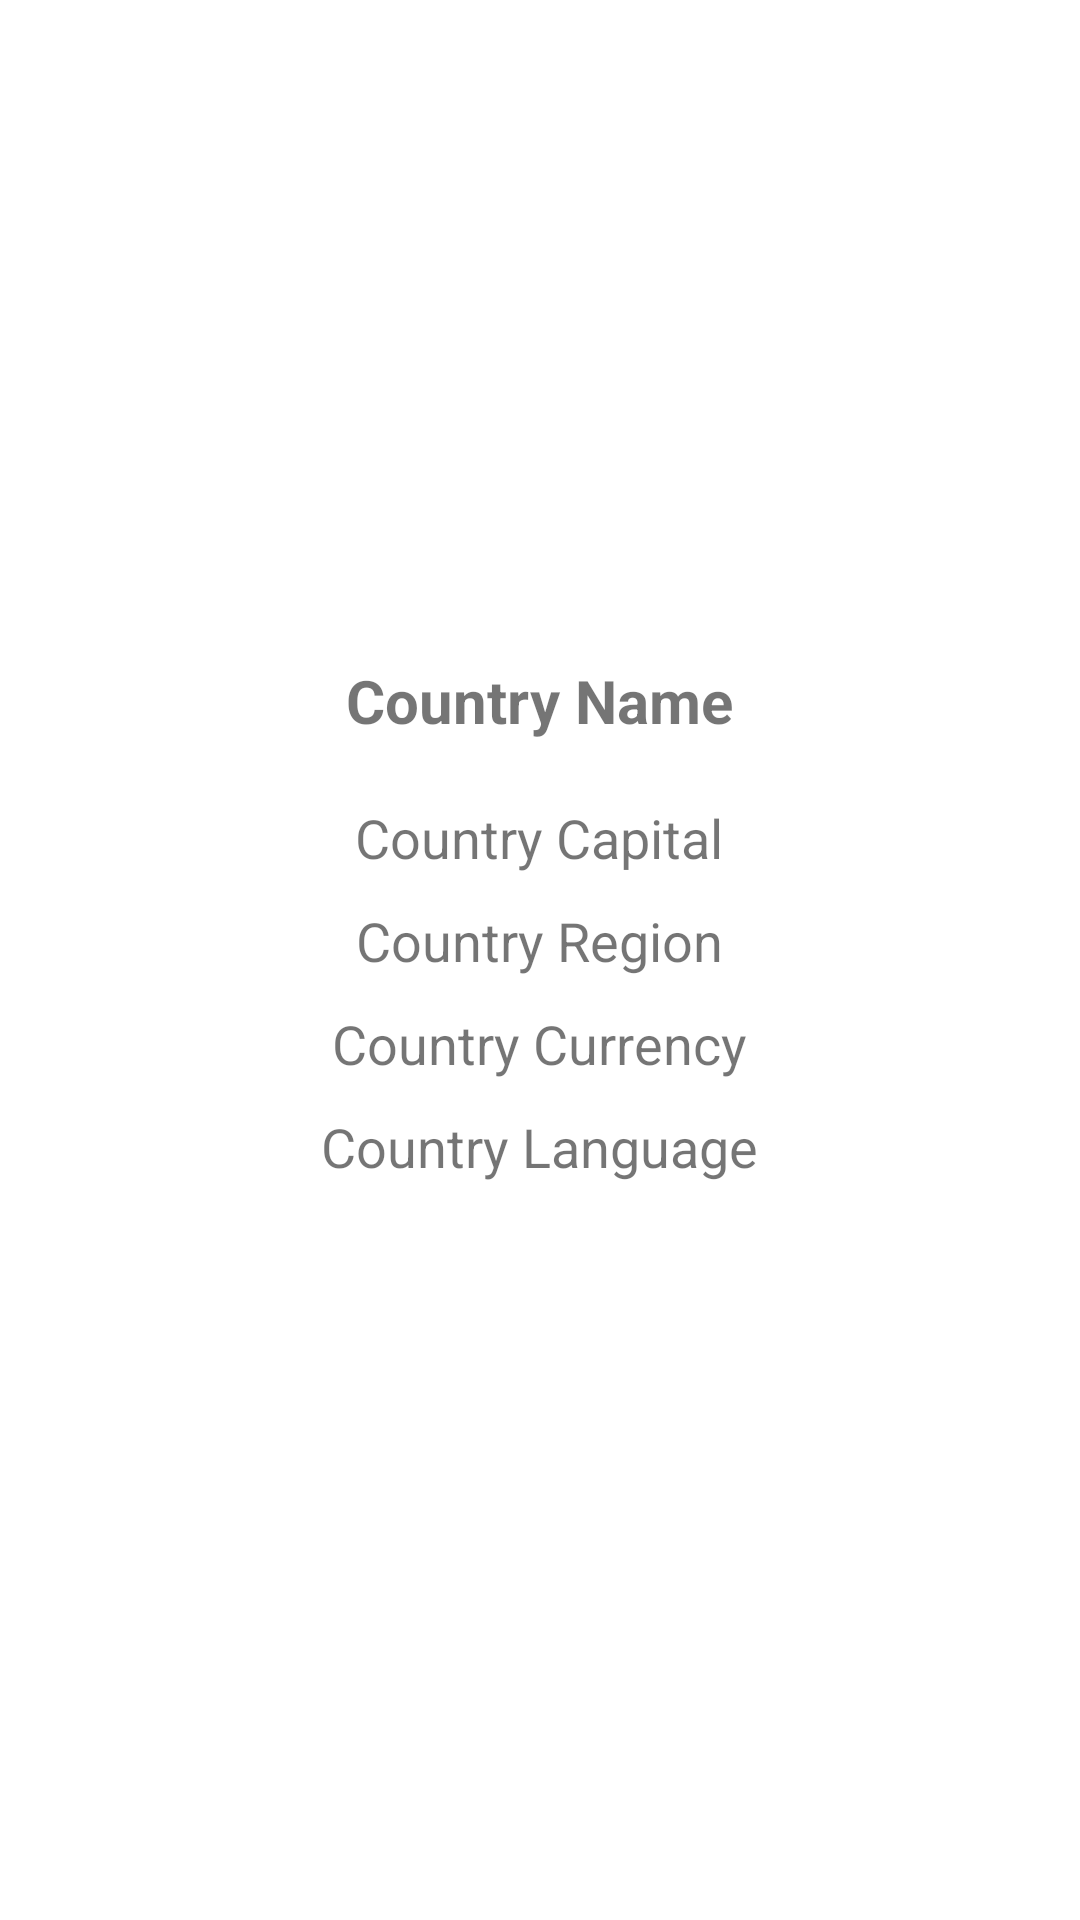

Layout XML and referenced resources for this Android screen:
<!-- AndroidManifest.xml: application theme Theme.Countrys_App -->
<!-- res/layout/fragment_country.xml -->
<?xml version="1.0" encoding="utf-8"?>
<RelativeLayout
    xmlns:android="http://schemas.android.com/apk/res/android"
    xmlns:tools="http://schemas.android.com/tools"
    android:layout_width="match_parent"
    android:layout_height="match_parent"
    tools:context=".view.CountryFragment">

    <ImageView
        android:id="@+id/countryImage"
        android:layout_width="match_parent"
        android:layout_height="wrap_content"
        android:layout_alignParentTop="true"
        android:src="@mipmap/ic_launcher_round"
        android:scaleType="fitCenter"
        android:minHeight="200dp"
        android:layout_marginTop="10dp">
    </ImageView>

    <TextView
        android:id="@+id/countryName"
        android:layout_width="wrap_content"
        android:layout_height="wrap_content"
        android:layout_below="@id/countryImage"
        android:layout_centerHorizontal="true"
        android:text="Country Name"
        android:textSize="20sp"
        android:padding="10dp"
        android:textStyle="bold" />

    <TextView
        android:id="@+id/countryCapital"
        android:layout_width="wrap_content"
        android:layout_height="wrap_content"
        android:layout_below="@id/countryName"
        android:layout_centerHorizontal="true"
        android:paddingTop="10dp"
        android:text="Country Capital"
        android:textSize="18sp"
        />
    <TextView
        android:id="@+id/countryRegion"
        android:layout_width="wrap_content"
        android:layout_height="wrap_content"
        android:layout_below="@id/countryCapital"
        android:layout_centerHorizontal="true"
        android:paddingTop="10dp"
        android:text="Country Region"
        android:textSize="18sp"
        />
    <TextView
        android:id="@+id/countryCurrency"
        android:layout_width="wrap_content"
        android:layout_height="wrap_content"
        android:layout_below="@id/countryRegion"
        android:layout_centerHorizontal="true"
        android:paddingTop="10dp"
        android:text="Country Currency"
        android:textSize="18sp"
        />
    <TextView
        android:id="@+id/countryLanguage"
        android:layout_width="wrap_content"
        android:layout_height="wrap_content"
        android:layout_below="@id/countryCurrency"
        android:layout_centerHorizontal="true"
        android:paddingTop="10dp"
        android:text="Country Language"
        android:textSize="18sp"
        />




</RelativeLayout>
<!-- resources referenced by this layout -->
<resources>
  <style name="Theme.Countrys_App" parent="Theme.MaterialComponents.DayNight.DarkActionBar">
          
          <item name="colorPrimary">@color/purple_500</item>
          <item name="colorPrimaryVariant">@color/purple_700</item>
          <item name="colorOnPrimary">@color/white</item>
          
          <item name="colorSecondary">@color/teal_200</item>
          <item name="colorSecondaryVariant">@color/teal_700</item>
          <item name="colorOnSecondary">@color/black</item>
          
          <item name="android:statusBarColor">?attr/colorPrimaryVariant</item>
          
      </style>
  <!-- not gathered from this repository: default colours our renderer supplied (Android Studio template values) -->
  <color name="purple_500">#FF6200EE</color>
  <color name="purple_700">#FF3700B3</color>
  <color name="teal_200">#FF03DAC5</color>
  <color name="teal_700">#FF018786</color>
  <color name="black">#FF000000</color>
  <color name="white">#FFFFFFFF</color>
</resources>
